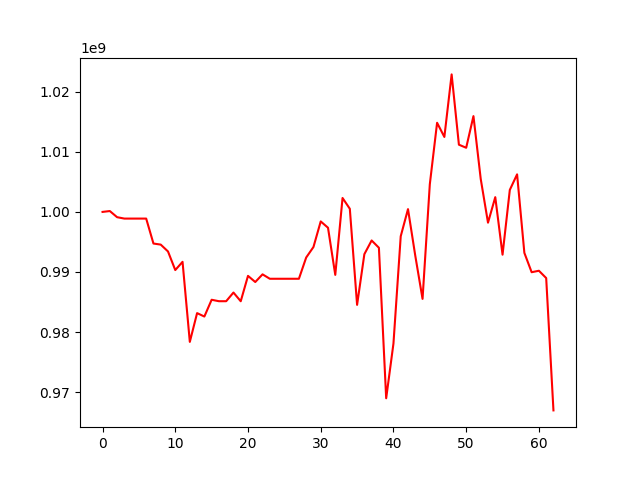

The file beside this chart, header and first rows:
, 0
0, 1000000000
1, 1000144201
2, 999120844
3, 998888753
4, 998888753
5, 998888753
6, 998888753
7, 994733920
8, 994556082
9, 993413762
10, 990318484
11, 991689093
12, 978363150
13, 983151298
14, 982579387
15, 985372266
16, 985132066
17, 985132066
18, 986574217
19, 985124254
20, 989350996
21, 988326589
22, 989605429
23, 988869108
24, 988869108
25, 988869108
26, 988869108
27, 988869108
28, 992405422
29, 994156085
30, 998415044
31, 997365608
32, 989515944
33, 1002318548
34, 1000519049
35, 984523373
36, 992962443
37, 995243125
38, 994030908
39, 968971642
40, 978086909
41, 995947470
42, 1000462594
43, 992709705
44, 985518750
45, 1004607051
46, 1014839938
47, 1012479455
48, 1022894017
49, 1011191295
50, 1010678630
51, 1015951064
52, 1005489757
53, 998205623
54, 1002456234
55, 992878364
56, 1003664711
57, 1006252563
58, 993182619
59, 989959589
... 3 more rows
